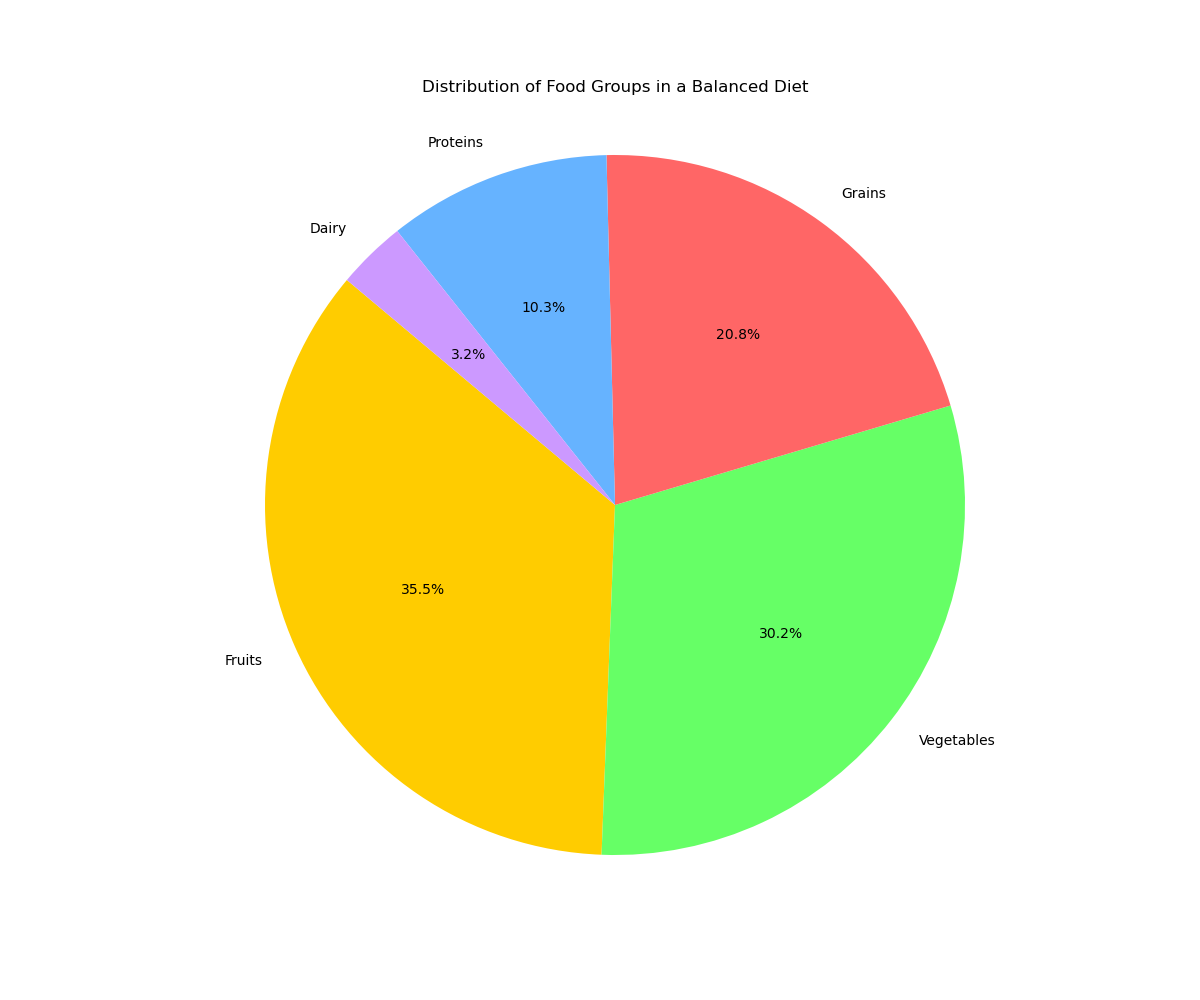

Values plotted in this chart, from the file beside it:
labels, sizes, colors
Fruits, 35.5, #ffcc00
Vegetables, 30.2, #66ff66
Grains, 20.8, #ff6666
Proteins, 10.3, #66b3ff
Dairy, 3.2, #cc99ff
